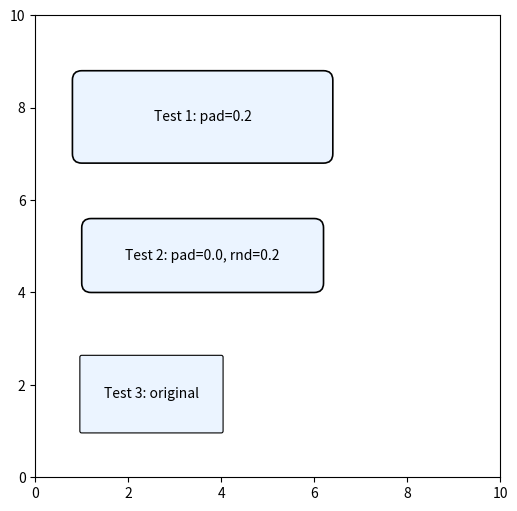

Here is the Python script that generated this plot:
import matplotlib.pyplot as plt
from matplotlib.patches import FancyBboxPatch

fig, ax = plt.subplots(figsize=(6, 6))
ax.set_xlim(0, 10)
ax.set_ylim(0, 10)

# Test 1: my current code
box1 = FancyBboxPatch((1, 7), 5.2, 1.6, boxstyle="round,pad=0.2",
                      linewidth=1.2, edgecolor="black", facecolor="#ebf4ff")
ax.add_patch(box1)
ax.text(1 + 2.6, 7 + 0.8, "Test 1: pad=0.2", ha="center", va="center")

# Test 2: pad=0.0, rounding_size=0.2
box2 = FancyBboxPatch((1, 4), 5.2, 1.6, boxstyle="round,pad=0.0,rounding_size=0.2",
                      linewidth=1.2, edgecolor="black", facecolor="#ebf4ff")
ax.add_patch(box2)
ax.text(1 + 2.6, 4 + 0.8, "Test 2: pad=0.0, rnd=0.2", ha="center", va="center")

# Test 3: original code
box3 = FancyBboxPatch((1, 1), 3.0, 1.6, boxstyle="round,pad=0.04",
                      linewidth=0.8, edgecolor="black", facecolor="#ebf4ff")
ax.add_patch(box3)
ax.text(1 + 1.5, 1 + 0.8, "Test 3: original", ha="center", va="center")

plt.savefig("test_box.png")
